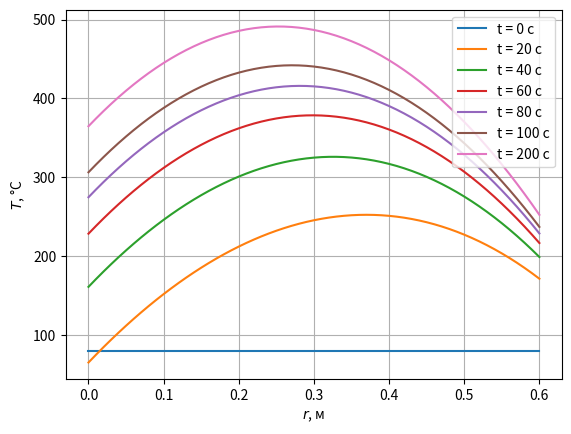

This chart was generated by the following Python code:
import numpy as np
import matplotlib.pyplot as plt


def calculate(interval, n, p, g, k, inner_cond, outer_cond, t_interval, dt, T0, alpha):
    r1, r2 = interval
    d = (r2 - r1) / n
    t1, t2 = t_interval
    nt = int((t2 - t1) / dt)
    r = np.linspace(r1, r2, n+1)
    t = np.linspace(t1, t2, nt+1)
    T = np.zeros((len(t), len(r)))
    T[0] = np.ones_like(r) * T0
    beta = alpha * dt / d**2

    for i in range(1, len(T)):
        T[i, 1:-1] = T[i-1, :-2] * beta + T[i-1, 1:-1] * (1 - 2 * beta)\
                        + T[i-1, 2:] * beta + beta * g * d**2 / k
        # Inner border conditions
        if inner_cond[0] == 2 and p == 0:
            qa = inner_cond[1]
            T[i, 0] = (T[i - 1, 1] + 2 * d * qa / k) * beta + \
                      T[i - 1, 0] * (1 - 2 * beta) + T[i - 1, 1] * beta + beta * g * d ** 2 / k
        else:
            raise ValueError
        # Outer border conditions
        if outer_cond[0] == 3 and p == 0:
            h, t_inf = outer_cond[1:]
            T[i, -1] = T[i - 1, -2] * beta + \
                       T[i - 1, -1] * (1 - 2 * beta) + \
                       ((t_inf - T[i - 1, -1]) * 2 * d * h / k + T[i - 1, -2]) * beta + \
                       beta * g * d ** 2 / k
        else:
            raise ValueError
    return T


t_arr = [0, 20, 40, 60, 80, 100, 200]
t_interval = (0, 200)
dt = 0.01

indexes = [int(t / dt) for t in t_arr]

n = 60
p = 0  # Coordinate system
r1, r2 = 0.0, 0.6
g = 2E5
k = 50
alpha = 4e-3
t_0 = 80
# Inner border conditions
qa = -5E4
i_cond = (2, qa)
# Outer border conditions
h = 400
t_inf = 80
o_cond = (3, h, t_inf)

T = calculate(interval=(r1, r2), n=n, p=p, g=g, k=k, inner_cond=i_cond, outer_cond=o_cond,
              t_interval=t_interval, dt=dt, T0=t_0, alpha=alpha)

for i in indexes:
    plt.plot(np.linspace(r1, r2, n+1), T[i], label='t = ' + str(int(i*dt)) + ' c')
plt.grid()
plt.legend()
plt.xlabel('$r$, м')
plt.ylabel('$T$, °C')
plt.show()
